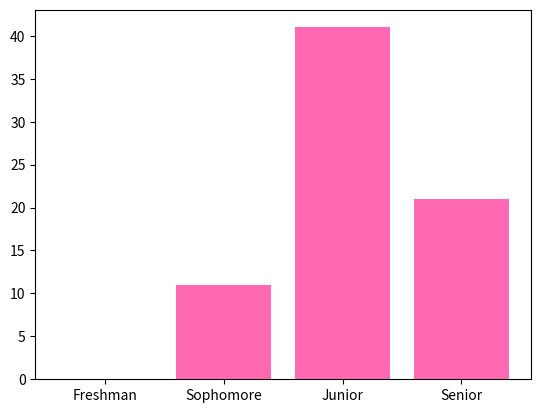

Source code (Python):
import numpy as np
import matplotlib.pyplot as plt

# Boolean Objects
print(type(True))
print(type(False))

print()

# Adding quotes results in string objects
print(type("True"))
print(type('False'))

x = True 

my_statement = False 

# Test if one number is greater than the other
print(5 > 3)

print(3 > 9)

print(4 + 3 > 6)

# Test if one number is less than the other
print(0 < -2.5)

print(1 < 1.01)

print(30/10 < 1)

# Test if one number is greater that or equal to the other
print(10 >= 1)

print(8 >= 50)

print(2**3 >= 10)

# Greater than OR equal to!
print(5 > 5) # this is false
print(5 >= 5) # this is true, since 5 equals 5

# Test if one number is less than or equal to the other
print(10 <= 5 + 5)

print(8 <= 8.1)

print(2**3 <= 2*3)

# Does 5*3 equal 15? (Yes)
print(5*3 == 15)

# Does 3 - 2 equal 7? (No)
print(3 - 2 == 7)

# Is 5*3 + 1 different from 20? (yes)
print(5*3 + 1 != 20)

# Is 10/5 different from 2? (no)
print(10/5 != 2)

a = 7
b = 3
c = 5

print(a*b > c**2)


x = np.sin(12*np.pi/7)
print(x < 0)

# are these the side lengths of a right triangle?
a = 3
b = 4
c = 5

# your code here 


x = 0.1 + 0.1 + 0.1
y = 0.3

print(x == y)

x = "Hello World!"
y = "Hello World !"

print(x == "Hello World!")
print(y == "Hello World!")

print(x != y)

print('ab' == 'ba')

list_1 = ["blue", "red", "green"]
list_2 = ["blue", "red", "green"]
list_3 = ["red", "green", "blue"]
list_4 = ["red", "green", "blue", "violet"]

print(list_1 == list_2)
print(list_1 == list_3) # False: different ordering
print(list_3 == list_4) # False: different number of elements
print(list_3 != list_4) # True

list_1 = [1, 2, 3]
list_2 = [1, 2, 3]
list_3 = [2, 3, 1]
list_4 = [2, 3, 1, 4]

print(list_1 == list_2)
print(list_1 == list_3) # False: different ordering
print(list_3 == list_4) # False: different number of elements
print(list_3 != list_4) # True

vec_a = np.array([1,2,3])
vec_b = np.array([1,2,4])

print(vec_a == vec_b)

vec_c = np.array([10, 5, 3])
vec_d = np.array([20, 10, 8])
print(vec_c >= vec_d)

# The first way to use the "in" command is to check whether a word is contained 
# in a sentence. This can be useful if you're trying to search for patterns

sentence = "The Federal Reserve makes forecasts about many economic outcomes"


keyword = "economic"
print(keyword in sentence)

keyword = "bank"
print(keyword in sentence)

search_word = "Federal" 
print(search_word in sentence)

important_word = "federal"
print(important_word in sentence)

print("F" in sentence)

# Use the condition "in" to test whether a word is part of a list
# when the right-hand size is a list "word in list" will search for an exact match

current_month  = "February"

list_summer_months = ["June","July","August"]

print(current_month in list_summer_months)
print('June' in list_summer_months)
print("J" in list_summer_months)

# Use the keyword "in" to see if a number belongs to a NumPy Array
# (Also works for lists)

s = np.array([1.0, 3.0, -17, 12])
print(1 in s)

t = [0, 22, "PAIS 557"]

print(2 in t)

age  = 22

# True or false? This person can vote in the U.S.

# 1st way to test it:
print(age >= 18)

age  = 22

# True or false? This person can vote in the U.S.

# 2nd way to test it:
print(not age < 18)

# Sometimes introducing an intermediate variable can make things more clear

age = 22 

statement = age < 18
print(statement) 

print(not statement)

price = 24.5

list_prices = [32.5, 13, 0.99, 15.96]

# True or false? The price is greater than 10 dollars 
# and is one of the elements of list_prices

print(price > 10 and price in list_prices)

price = 24.5

list_prices = [32.5, 13, 0.99, 15.96]

statement_1 = price > 10 
statement_2 = price in list_prices

print(statement_1)
print(statement_2)
print(statement_1 and statement_2)

price = 24.5

list_prices = [32.5, 13, 0.99, 15.96]

statement_1 = price > 10 
statement_2 = price in list_prices

print(statement_1)
print(statement_2)
print(statement_1 or statement_2)

st_1 = -1 >= 10
st_2 = 12 > 13

print(st_1)
print(st_2)
print(st_1 or st_2)

p = True
q = False
a = True
b = False

print(p ^ a)
print(p ^ b)
print(q ^ a)
print(q ^ b)

x = 13
y = -5
z = False

P = (x > y) and (not z)
print(P)

Q = (x == 5) or (y > 10)
print(Q)

age = 21
has_exception = "False"
available_room = "False"

statement_1 = age >= 18 or has_exception and available_room
statement_2 = (age >= 18 or has_exception) and available_room 

print("This person can book the room:")
print(statement_1)
print(statement_2)

good_movies = [] # create empty list

cut_off = 7.0 # minimum rating for "good movie"

# Define variables for 3 movie titles and their corresponding IMDB rating
title_1 = "The Umbrellas of Cherbourg"
imdb_rating_1 = 7.8 

title_2 = "M3gan" 
imdb_rating_2 = 6.3 

title_3 = "Psycho" 
imdb_rating_3 = 8.5 

# Determine which movies to add to list

if imdb_rating_1 >= cut_off:
    good_movies = good_movies + [title_1] # add movie to list by concatenation 

if imdb_rating_2 >= cut_off:
    good_movies = good_movies + [title_2] # add movie to list by concatenation 

if imdb_rating_3 >= cut_off:
    good_movies = good_movies + [title_3] # add movie to list by concatenation 


print(good_movies)

# create empty lists
good_movies = [] 
other_movies = []

cut_off = 7.0 # minimum rating for "good movie"

# Define variables for 3 movie titles and their corresponding IMDB rating
title_1 = "The Umbrellas of Cherbourg"
imdb_rating_1 = 7.8 

title_2 = "M3gan" 
imdb_rating_2 = 6.3 

title_3 = "Psycho" 
imdb_rating_3 = 8.5 


# Divide movies between the two lists

if imdb_rating_1 >= cut_off:
    good_movies = good_movies + [title_1] # add movie to list by concatenation 
else:
    other_movies = other_movies + [title_1]

if imdb_rating_2 >= cut_off:
    good_movies = good_movies + [title_2] # add movie to list by concatenation 
else:
    other_movies = other_movies + [title_2]

if imdb_rating_3 >= cut_off:
    good_movies = good_movies + [title_3] # add movie to list by concatenation 
else:
    other_movies = other_movies + [title_3]

print(good_movies)
print(other_movies)


# create empty lists
good_movies = [] 
ok_movies = []
bad_movies = []

cut_off_1 = 7.0 # minimum rating for "good movie"
cut_off_2 = 6.0


title_1 = "The Umbrellas of Cherbourg"
imdb_rating_1 = 7.8 

title_2 = "M3gan" 
imdb_rating_2 = 6.3 

title_3 = "Psycho" 
imdb_rating_3 = 8.5 

title_4 = "Melania"
imdb_rating_4 = 1.6

# Divide movies between the three lists
# print a warning if we encounter a bad movie

if imdb_rating_1 >= cut_off_1:
    good_movies = good_movies + [title_1] # add movie to list by concatenation 
elif imdb_rating_1 >= cut_off_2:
    ok_movies = ok_movies + [title_1]
else:
    bad_movies = bad_movies + [title_1]
    print("Warning! Bad movie alert:", title_1)

if imdb_rating_2 >= cut_off_1:
    good_movies = good_movies + [title_2] # add movie to list by concatenation 
elif imdb_rating_2 >= cut_off_2:
    ok_movies = ok_movies + [title_2]
else:
    bad_movies = bad_movies + [title_2]
    print("Warning! Bad movie alert:", title_2)


if imdb_rating_3 >= cut_off_1:
    good_movies = good_movies + [title_3] # add movie to list by concatenation 
elif imdb_rating_3 >= cut_off_2:
    ok_movies = ok_movies + [title_3]
else:
    bad_movies = bad_movies + [title_3]
    print("Warning! Bad movie alert:", title_3)


if imdb_rating_4 >= cut_off_1:
    good_movies = good_movies + [title_4] # add movie to list by concatenation 
elif imdb_rating_4 >= cut_off_2:
    ok_movies = ok_movies + [title_4]
else:
    bad_movies = bad_movies + [title_4]
    print("Warning! Bad movie alert:", title_4)


print(good_movies)
print(ok_movies)
print(bad_movies)



categories = ["Freshman", "Sophomore", "Junior", "Senior"]

num_students = [0, 11, 41, 21]

plt.bar(x = categories, height = num_students, color = "hotpink")
plt.show()

is_pink = False 

# Your code below
# When is_pink is True, it should create the bar plot with pink columns.
# When is_pink is False, it should create the bar plot with default colors like in Lecture 6.
# Run the cell with is_pink = False and is_pink = True to test that it works




# your code here




my_string = "Albert"
print(len(my_string)) # length
print(my_string.isalpha()) # determines if it contains only letters and numbers
print(my_string.islower())

print()

string_2 = "peter123"
print(len(string_2))
print(string_2.isalpha())
print(string_2.islower())

print()

string_3 = "!!123"
print(len(string_3))
print(string_3.isalpha())
print(string_3.islower())

proposed_password = "axziww"

# your code below





my_list = [] # empty list 
print(my_list)

my_list.append(1)
print(my_list)

my_list.append("abcd")
print(my_list)

my_list.append(33)
print(my_list)

# make the necessary changes below

good_movies = [] 
ok_movies = []
bad_movies = []

cut_off_1 = 7.0 # minimum rating for "good movie"
cut_off_2 = 6.0


title_1 = "The Umbrellas of Cherbourg"
imdb_rating_1 = 7.8 

title_2 = "M3gan" 
imdb_rating_2 = 6.3 

title_3 = "Psycho" 
imdb_rating_3 = 8.5 

title_4 = "Melania"
imdb_rating_4 = 1.3

# Divide movies between the three lists
# print a warning if we encounter a bad movie

if imdb_rating_1 >= cut_off_1:
    good_movies = good_movies + [title_1] # add movie to list by concatenation 
elif imdb_rating_1 >= cut_off_2:
    ok_movies = ok_movies + [title_1]
else:
    bad_movies = bad_movies + [title_1]
    print("Warning! Bad movie alert:", title_1)

if imdb_rating_2 >= cut_off_1:
    good_movies = good_movies + [title_2] # add movie to list by concatenation 
elif imdb_rating_2 >= cut_off_2:
    ok_movies = ok_movies + [title_2]
else:
    bad_movies = bad_movies + [title_2]
    print("Warning! Bad movie alert:", title_2)


if imdb_rating_3 >= cut_off_1:
    good_movies = good_movies + [title_3] # add movie to list by concatenation 
elif imdb_rating_3 >= cut_off_2:
    ok_movies = ok_movies + [title_3]
else:
    bad_movies = bad_movies + [title_3]
    print("Warning! Bad movie alert:", title_3)


if imdb_rating_4 >= cut_off_1:
    good_movies = good_movies + [title_4] # add movie to list by concatenation 
elif imdb_rating_4 >= cut_off_2:
    ok_movies = ok_movies + [title_4]
else:
    bad_movies = bad_movies + [title_4]
    print("Warning! Bad movie alert:", title_4)


print(good_movies)
print(ok_movies)
print(bad_movies)


import random 

lo = 1
hi = 20

random_int = random.randint(lo, hi)
print(random_int)

# your code here


import random 

lo = 1
hi = 20

random_int = random.randint(lo, hi)
print(random_int)

# your code here



# your code here 




list_1 = [0, 0, 0, 0, 0]
list_2 = [5, 50, 75, 100, -0.01]
print(list_1 <= list_2)

x = 7
y = 3

z = x*y + 9

q = z/10 

x = x - q 

x = x == 4

# Predict what this will print, then uncomment and run the cell to check your answer
# print(x) 

x = 1
y = 0.1
z = 0.9

print("x - z and y are equal:", (x-z) == y)

x = 1
y = 0.1
z = 0.9

# code up your approach below
